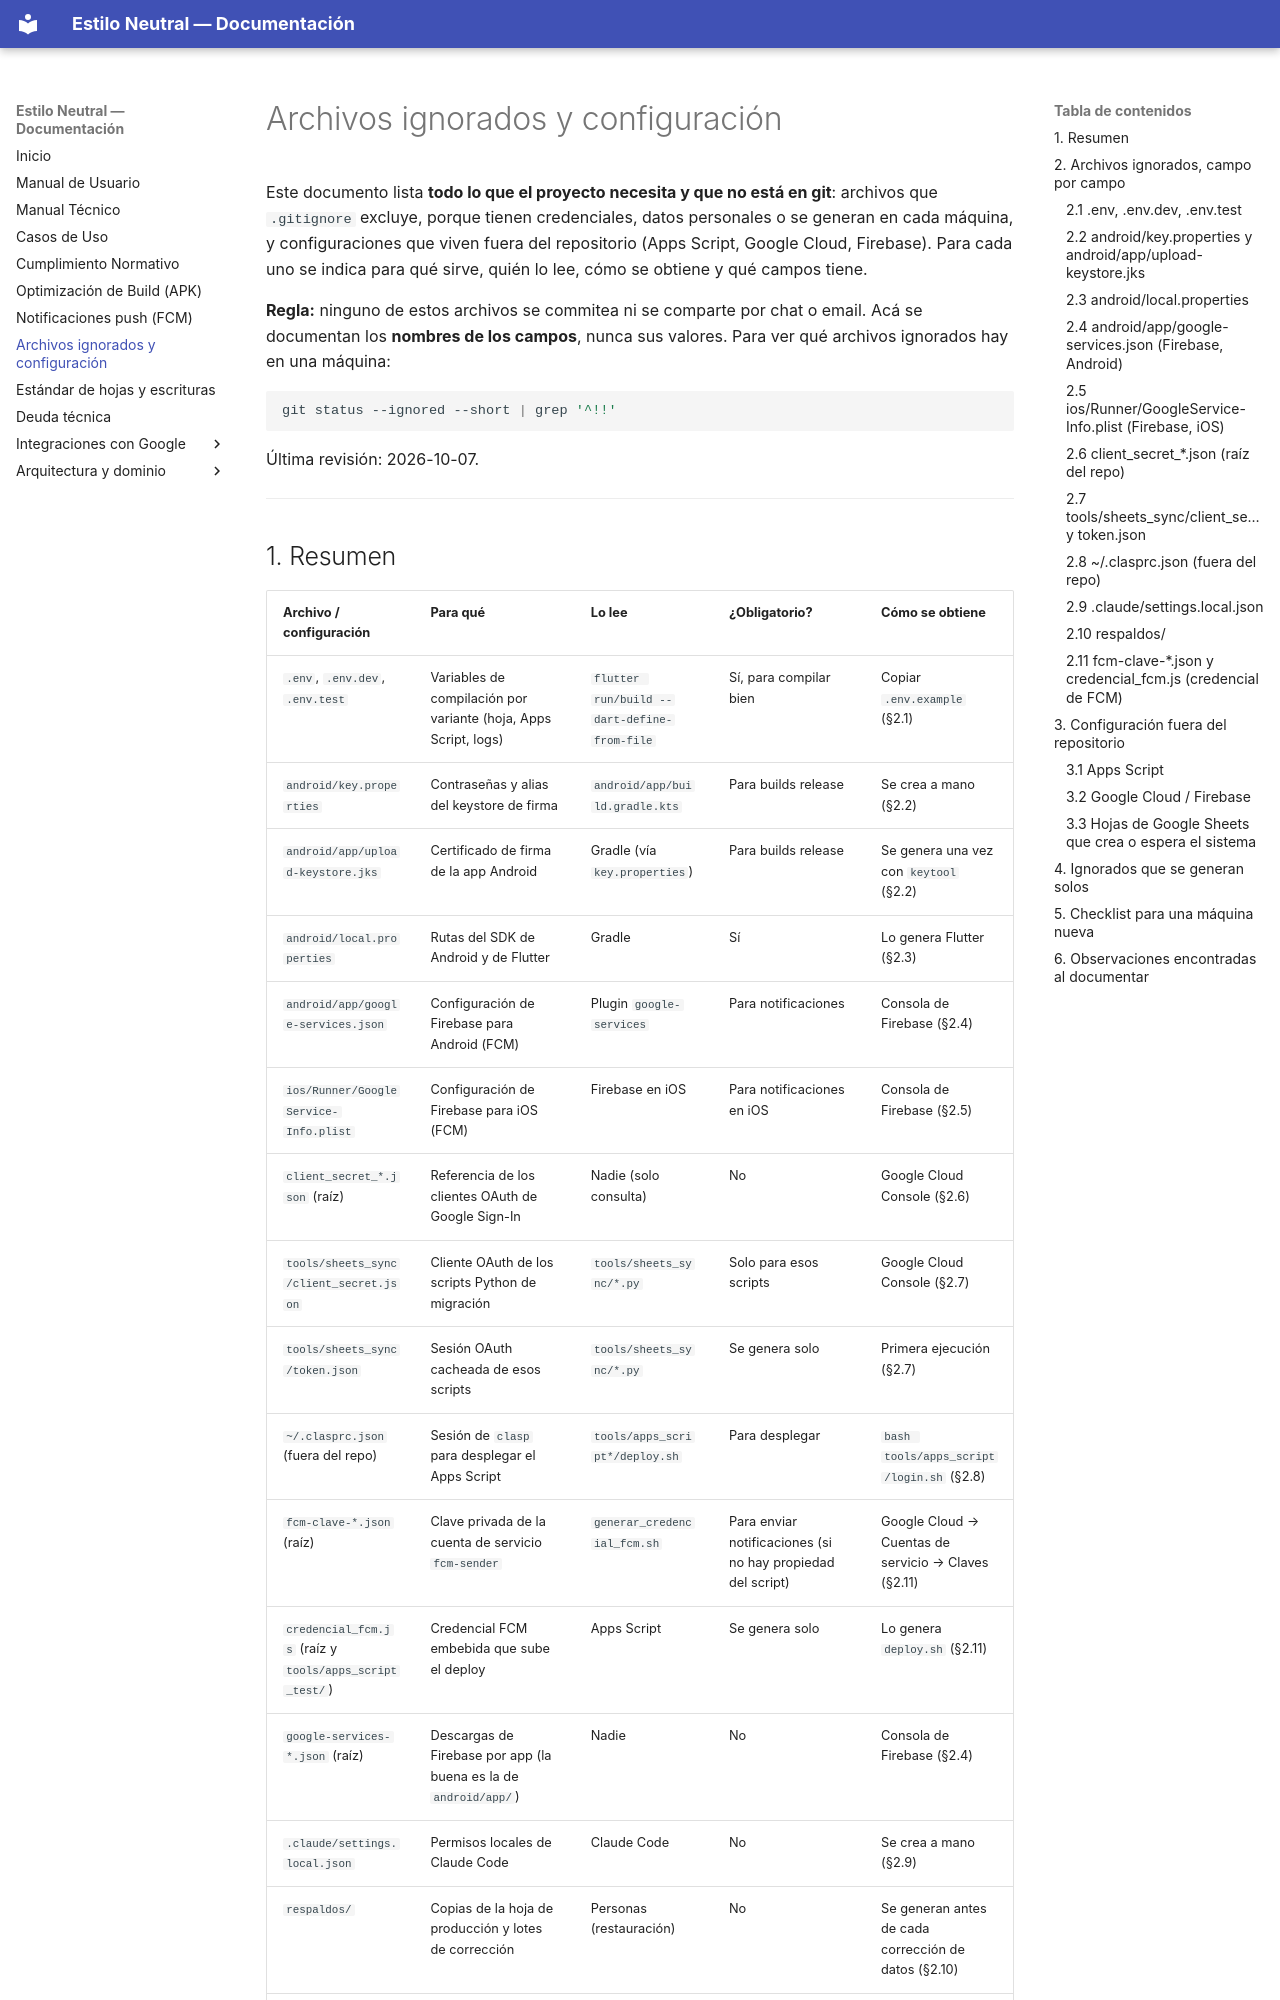

repository: xhnl21/estilo_neutral · page: configuracion-local/index.html · generator: mkdocs

# Archivos ignorados y configuración

Este documento lista **todo lo que el proyecto necesita y que no está en git**: archivos que `.gitignore` excluye, porque tienen credenciales, datos personales o se generan en cada máquina, y configuraciones que viven fuera del repositorio (Apps Script, Google Cloud, Firebase). Para cada uno se indica para qué sirve, quién lo lee, cómo se obtiene y qué campos tiene.

**Regla:** ninguno de estos archivos se commitea ni se comparte por chat o email. Acá se documentan los **nombres de los campos**, nunca sus valores. Para ver qué archivos ignorados hay en una máquina:

```bash
git status --ignored --short | grep '^!!'
```

Última revisión: 2026-10-07.

---
